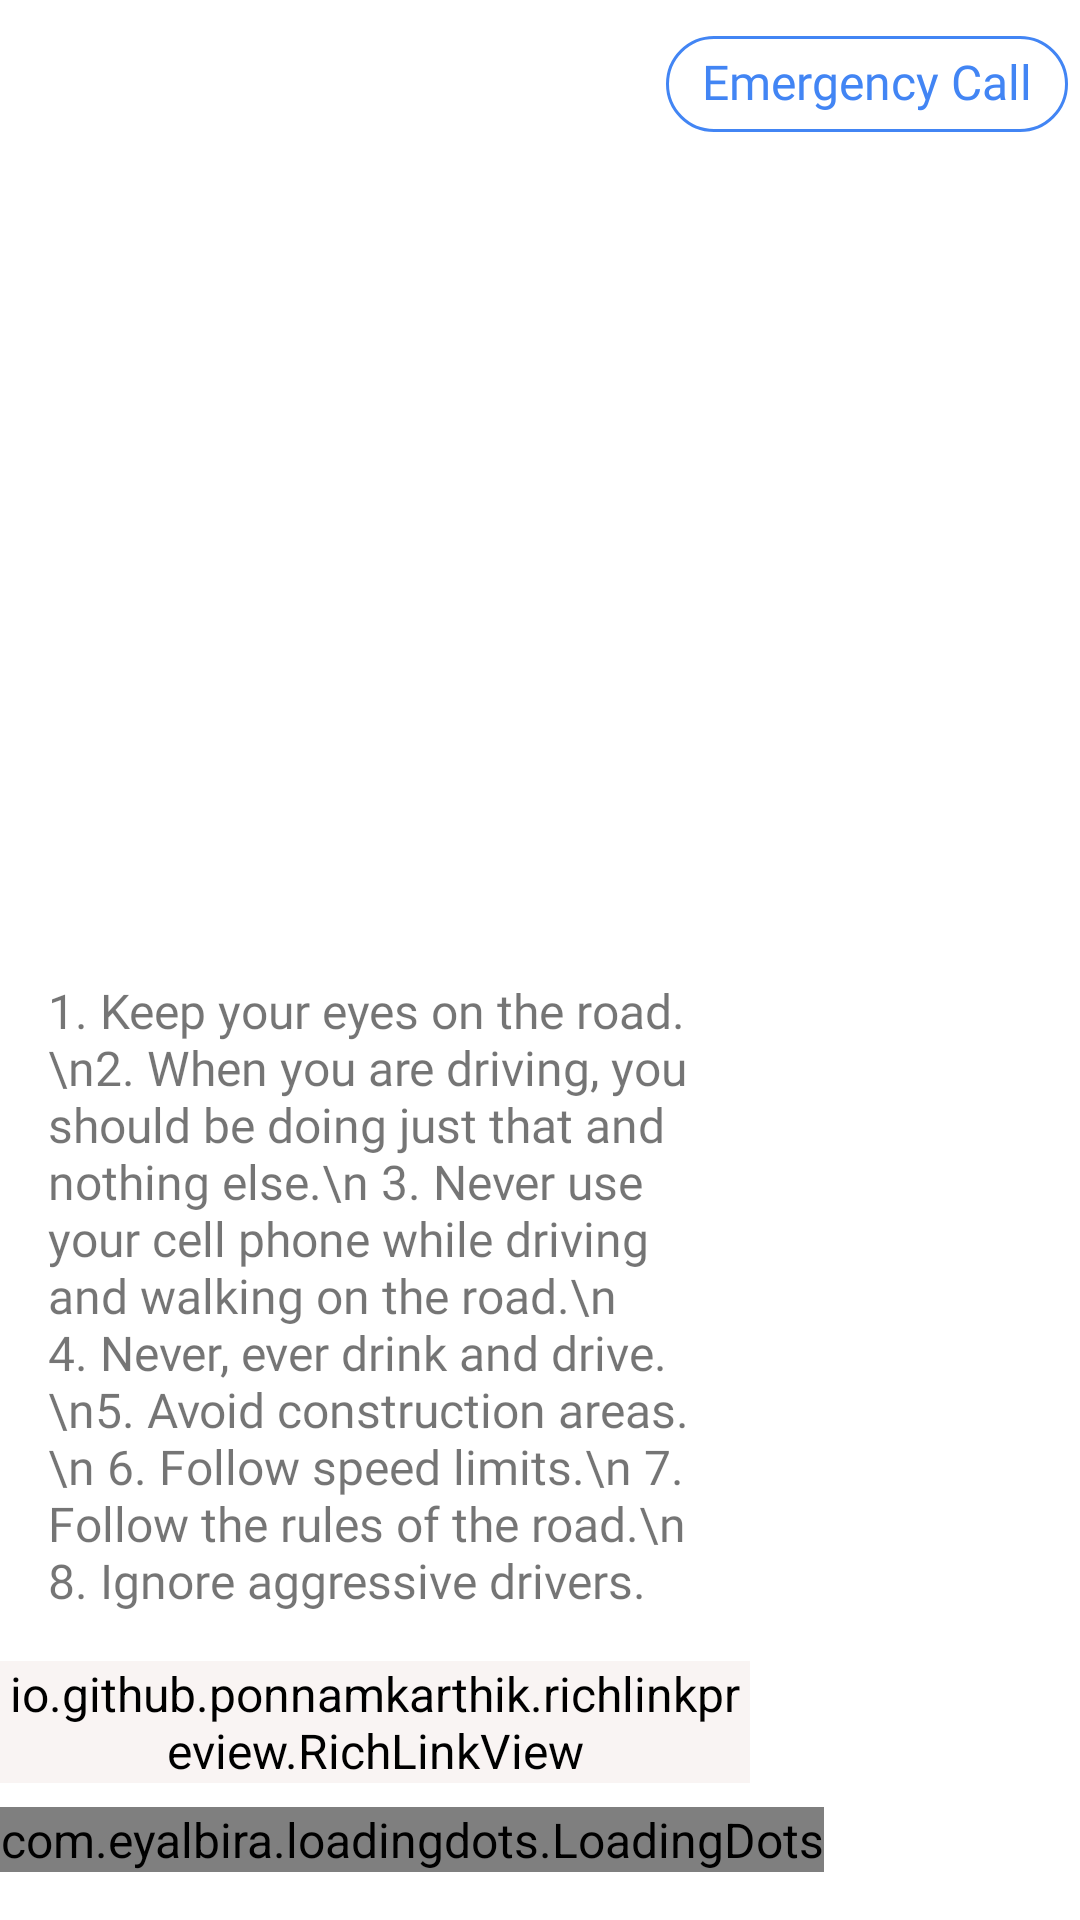

Produce the Android XML layout that renders to this screen, including the resource entries it uses.
<!-- AndroidManifest.xml: application theme AppTheme -->
<!-- res/layout/activity_road_accident.xml -->
<?xml version="1.0" encoding="utf-8"?>
<RelativeLayout xmlns:android="http://schemas.android.com/apk/res/android"
    xmlns:app="http://schemas.android.com/apk/res-auto"
    xmlns:tools="http://schemas.android.com/tools"
    android:layout_width="match_parent"
    android:background="#fff"
    android:layout_height="match_parent"
    tools:context=".ui.chat.awarness.ChildrenSafety">

    <ImageView
        android:layout_marginLeft="4dp"
        android:layout_marginBottom="8dp"
        xmlns:app="http://schemas.android.com/apk/res-auto"
        android:layout_width="80dp"
        android:layout_height="80dp"
        android:id="@+id/botLogo"
        android:layout_above="@+id/txtWomenSafety"
        />

    <TextView
        android:layout_width="250dp"
        android:layout_height="wrap_content"
        android:id="@+id/txtWomenSafety"
        android:padding="16dp"
        android:background="@drawable/bot_bg_bubble"
        android:text="1. Keep your eyes on the road.\n2. When you are driving, you should be doing just that and nothing else.\n 3. Never use your cell phone while driving and walking on the road.\n 4. Never, ever drink and drive.\n5. Avoid construction areas.\n 6. Follow speed limits.\n 7. Follow the rules of the road.\n 8. Ignore aggressive drivers."
        android:layout_above="@+id/richLinkView"
        />

    <com.google.android.material.chip.Chip
        android:layout_width="wrap_content"
        android:layout_height="wrap_content"
        android:layout_alignParentRight="true"
        android:layout_margin="4dp"
        android:text="Emergency Call"
        app:chipBackgroundColor="#fff"
        app:chipStrokeWidth="1dp"
        android:layout_marginTop="8dp"
        android:textColor="@color/colorPrimary"
        app:chipStrokeColor="@color/colorPrimary"
        android:id="@+id/chipEmergencyRoad"
        android:textAppearance="@style/chipTextAppearance"/>


    <io.github.ponnamkarthik.richlinkpreview.RichLinkView
        android:layout_height="wrap_content"
        android:layout_above="@+id/dots"
        android:layout_width="250dp"
        android:backgroundTint="#F9F4F3"
        android:id="@+id/richLinkView"/>

    <com.eyalbira.loadingdots.LoadingDots
        android:id="@+id/dots"
        android:layout_marginBottom="16dp"
        android:layout_marginTop="8dp"
        android:layout_width="wrap_content"
        android:layout_height="wrap_content"
        android:layout_marginRight="4dp"
        app:LoadingDots_dots_color="@color/colorPrimary"
        app:LoadingDots_auto_play="true"
        app:LoadingDots_dots_count="4"
        app:LoadingDots_loop_duration="800"
        app:LoadingDots_loop_start_delay="100"
        app:LoadingDots_jump_duration="200"
        app:LoadingDots_jump_height="4dp"
        app:LoadingDots_dots_size="2dp"
        android:layout_alignParentBottom="true"
        />

</RelativeLayout>
<!-- resources referenced by this layout -->
<resources>
  <color name="colorPrimary">#4285F4</color>
  <!-- drawable bot_bg_bubble (drawable) -->
  <shape xmlns:android="http://schemas.android.com/apk/res/android"
      android:shape="rectangle"
      android:left="8dp"
      android:right="8dp"
      android:top="8dp"
      android:bottom="8dp">
      <solid android:color="#fff" />
  
      <corners android:topLeftRadius="1dp" android:radius="16dp" />
  </shape>
  <style name="chipTextAppearance" parent="TextAppearance.MaterialComponents.Chip">
          <item name="android:fontFamily">@font/oswaldlight</item>
          <item name="android:textColor">#000</item>
      </style>
  <style name="AppTheme" parent="Theme.MaterialComponents.Light.NoActionBar">
          
          <item name="colorPrimary">@color/colorPrimary</item>
          <item name="colorPrimaryDark">@color/colorPrimaryDark</item>
          <item name="colorAccent">@color/colorAccent</item>
          <item name="fontFamily">@font/oswaldlight</item>
          <item name="android:textSize">16sp</item>
      </style>
  <color name="colorPrimaryDark">#3700B3</color>
  <color name="colorAccent">#4285F4</color>
</resources>
